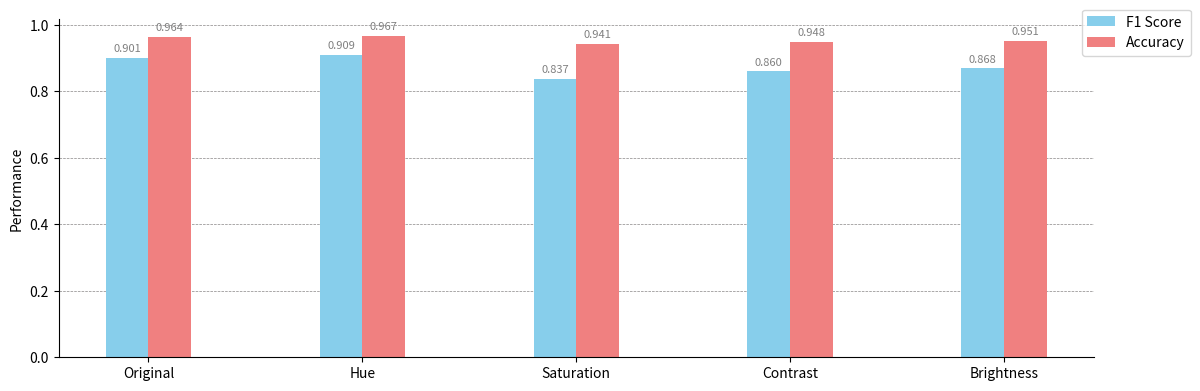

This figure's Python source:
import matplotlib.pyplot as plt
import numpy as np

# Data
categories = ['Original', 'Hue', 'Saturation', 'Contrast', 'Brightness']
f1_scores = [0.9009, 0.9092, 0.8368, 0.8598, 0.8682]
accuracy = [0.9636, 0.9669, 0.9414, 0.9480, 0.9512]

# Number of categories
n_categories = len(categories)

# The spacing between pairs is increased by adjusting the group spacing
group_space = 1.5  # Increased space between each group

# X locations for the groups
ind = np.arange(0, n_categories * group_space, group_space)
width = 0.3  # width of the bars

fig, ax = plt.subplots(figsize=(12,4))

# Placing the bars
f1_bars = ax.bar(ind - width/2, f1_scores, width, label='F1 Score', color='skyblue')
acc_bars = ax.bar(ind + width/2, accuracy, width, label='Accuracy', color='lightcoral')

# Adding smaller, grey numbers with precision of :.3 on top of each bar
for bar in f1_bars:
    height = bar.get_height()
    ax.annotate(f'{height:.3f}',
                xy=(bar.get_x() + bar.get_width() / 2, height),
                xytext=(0, 3),  # 3 points vertical offset
                textcoords="offset points",
                ha='center', va='bottom',
                fontsize=8,  # Smaller font size
                color='grey')  # Grey color

for bar in acc_bars:
    height = bar.get_height()
    ax.annotate(f'{height:.3f}',
                xy=(bar.get_x() + bar.get_width() / 2, height),
                xytext=(0, 3),  # 3 points vertical offset
                textcoords="offset points",
                ha='center', va='bottom',
                fontsize=8,  # Smaller font size
                color='grey')  # Grey color

# Labels, title, and custom x-axis tick labels
ax.set_ylabel('Performance')
ax.set_xticks(ind)
ax.set_xticklabels(categories)

# Hide the right and top spines and add grid
ax.spines['right'].set_visible(False)
ax.spines['top'].set_visible(False)
ax.yaxis.grid(True, color='#888586', linestyle='--', linewidth=0.5)
ax.set_axisbelow(True)

# Positioning the legend
ax.legend(loc='upper right', bbox_to_anchor=(1.1, 1.05))
# Adjust layout for clarity
fig.tight_layout()

# Save the figure
output_filepath = 'transf_viz.png'
fig.savefig(output_filepath)

output_filepath

